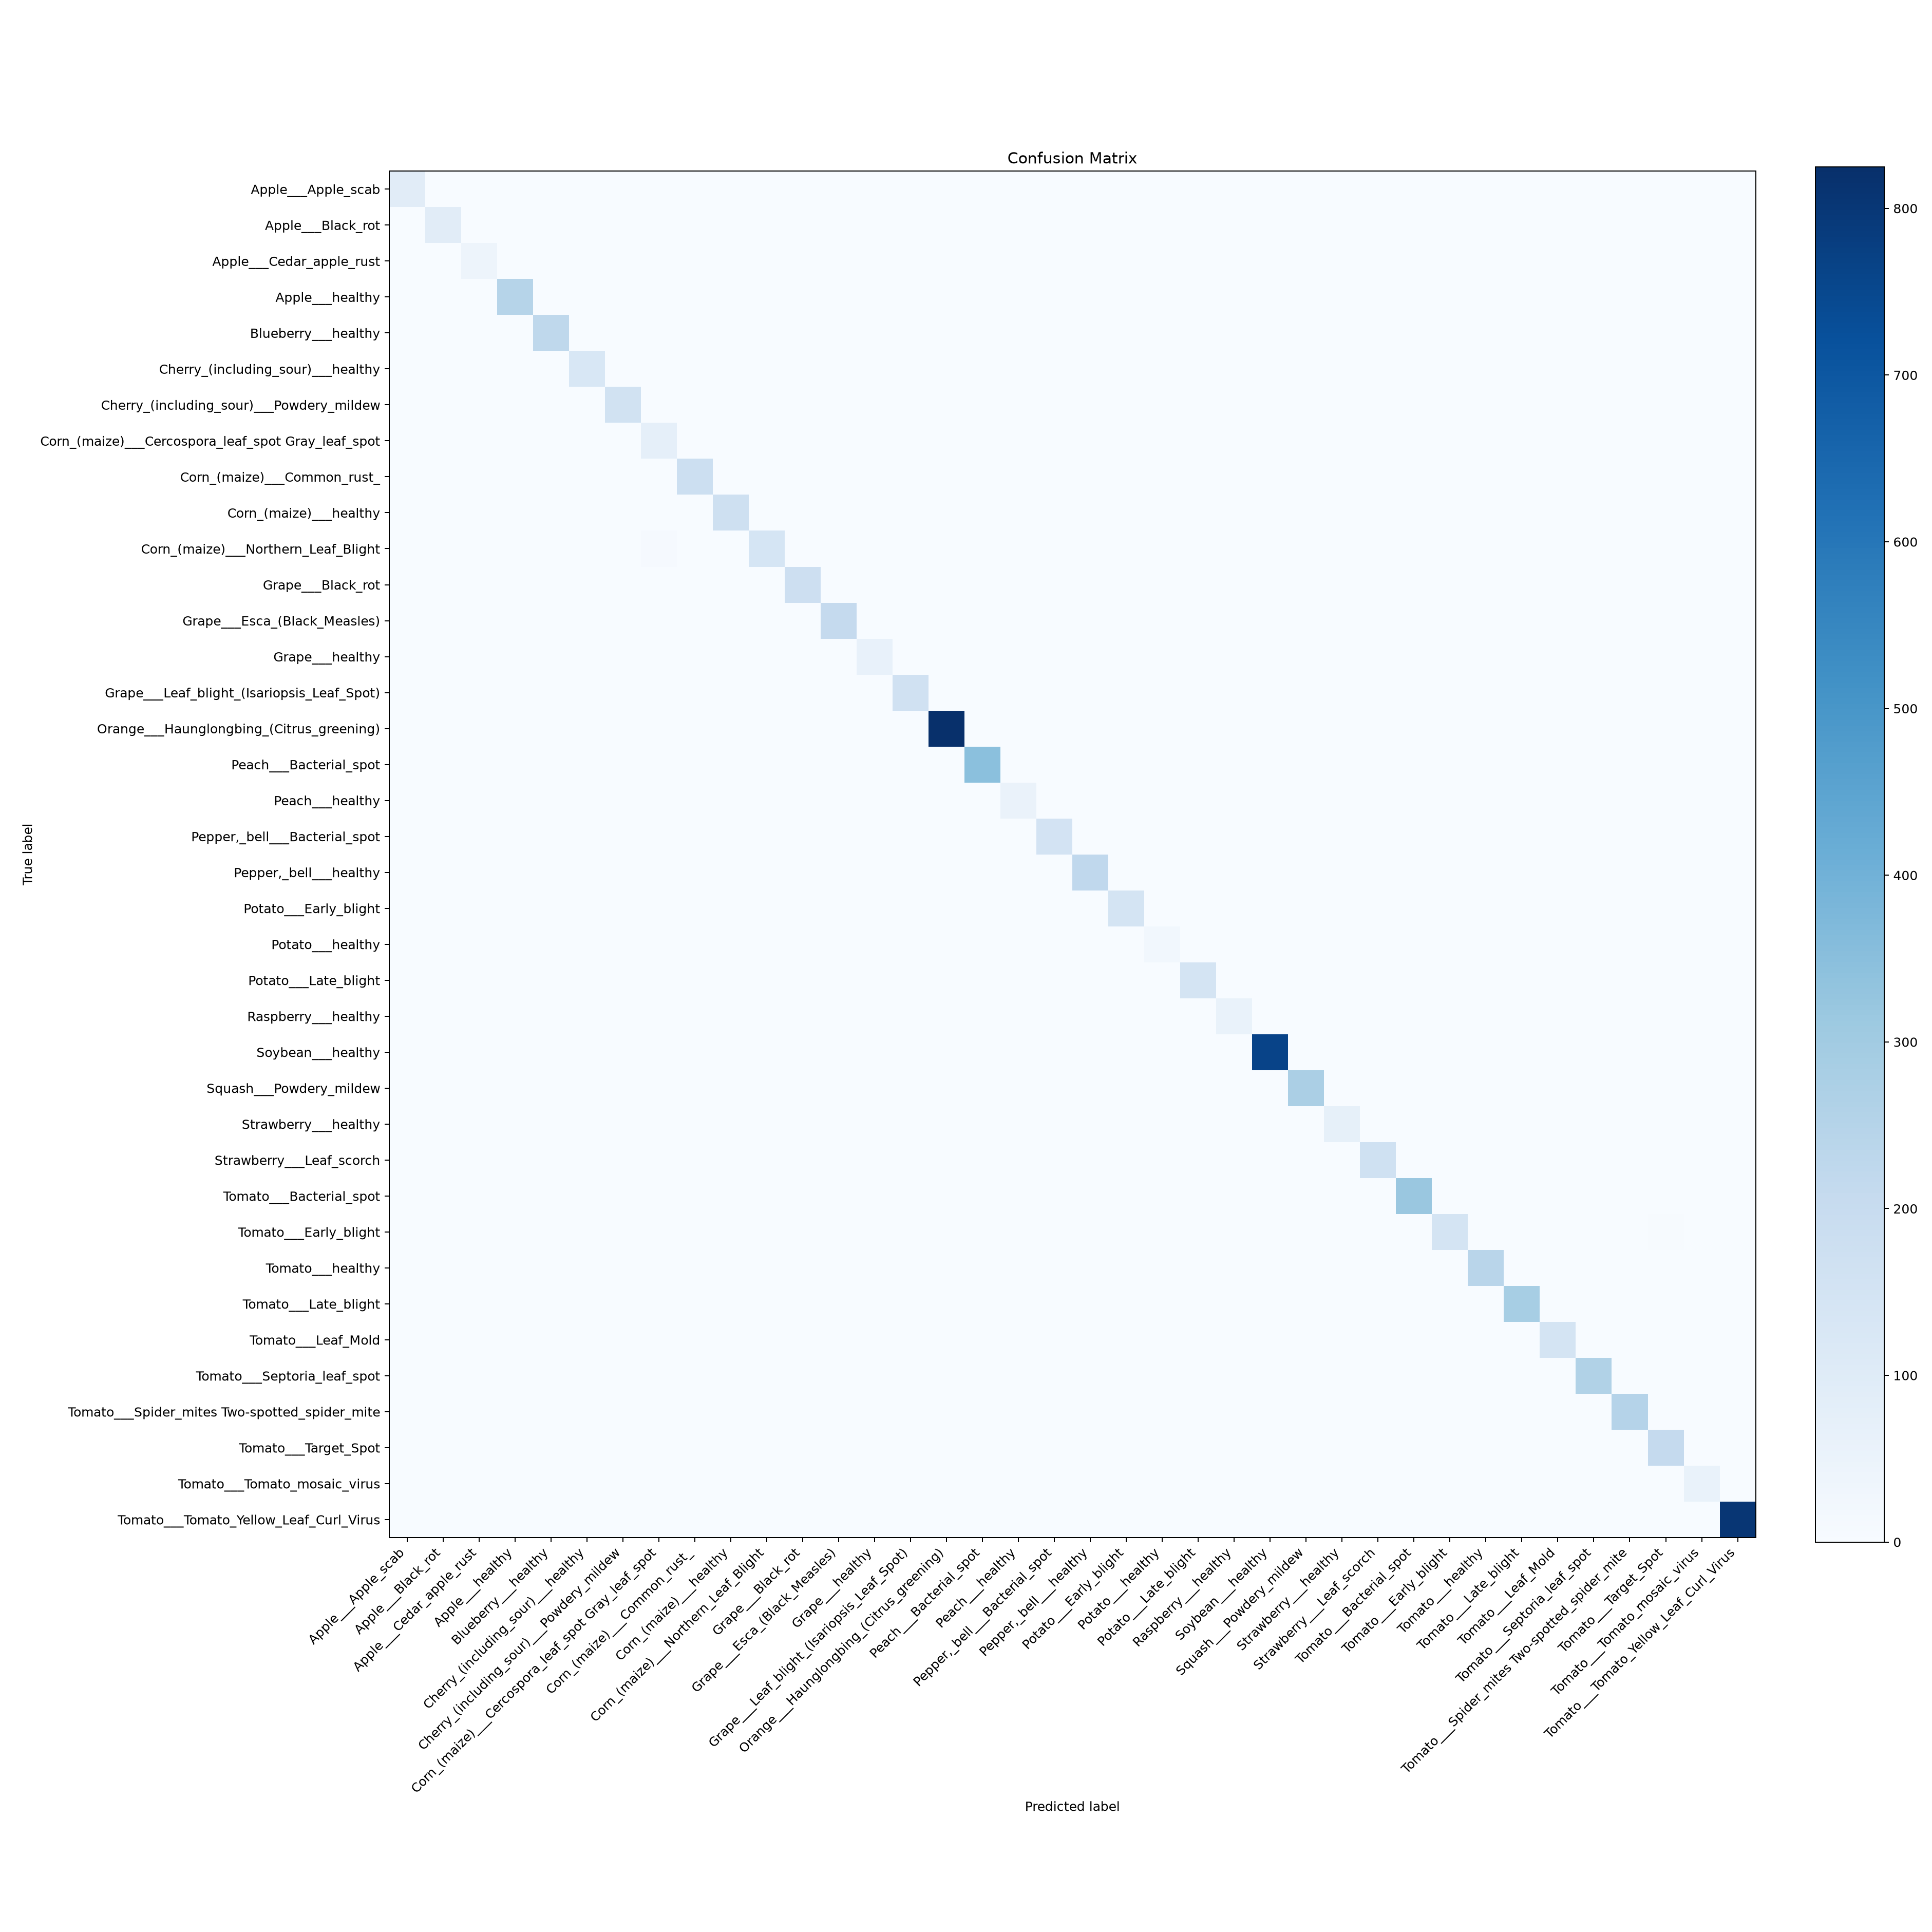

The table this chart was drawn from, first rows:
, Apple___Apple_scab, Apple___Black_rot, Apple___Cedar_apple_rust, Apple___healthy, Blueberry___healthy, Cherry_(including_sour)___healthy, Cherry_(including_sour)___Powdery_mildew, Corn_(maize)___Cercospora_leaf_spot Gray…, Corn_(maize)___Common_rust_, Corn_(maize)___healthy, Corn_(maize)___Northern_Leaf_Blight, Grape___Black_rot, Grape___Esca_(Black_Measles), Grape___healthy, Grape___Leaf_blight_(Isariopsis_Leaf_Spo…, Orange___Haunglongbing_(Citrus_greening), Peach___Bacterial_spot, Peach___healthy, Pepper,_bell___Bacterial_spot, Pepper,_bell___healthy, Potato___Early_blight, Potato___healthy, Potato___Late_blight
Apple___Apple_scab, 93, 0, 0, 0, 0, 0, 0, 0, 0, 0, 0, 0, 0, 0, 0, 0, 1, 0, 0, 0, 0, 0, 0
Apple___Black_rot, 0, 93, 0, 0, 0, 0, 0, 0, 0, 0, 0, 0, 0, 0, 0, 0, 0, 0, 0, 0, 0, 0, 0
Apple___Cedar_apple_rust, 0, 0, 41, 0, 0, 0, 0, 0, 0, 0, 0, 0, 0, 0, 0, 0, 0, 0, 0, 0, 0, 0, 0
Apple___healthy, 0, 0, 0, 246, 1, 0, 0, 0, 0, 0, 0, 0, 0, 0, 0, 0, 0, 0, 0, 0, 0, 0, 0
Blueberry___healthy, 0, 0, 0, 0, 225, 0, 0, 0, 0, 0, 0, 0, 0, 0, 0, 0, 0, 0, 0, 0, 0, 0, 0
Cherry_(including_sour)___healthy, 0, 0, 0, 0, 0, 126, 0, 0, 0, 0, 0, 0, 0, 0, 0, 0, 0, 0, 0, 0, 0, 0, 0
Cherry_(including_sour)___Powdery_mildew, 0, 0, 0, 0, 0, 0, 158, 0, 0, 0, 0, 0, 0, 0, 0, 0, 0, 0, 0, 0, 0, 0, 0
Corn_(maize)___Cercospora_leaf_spot Gray…, 0, 0, 0, 0, 0, 0, 0, 74, 1, 0, 2, 0, 0, 0, 0, 0, 0, 0, 0, 0, 0, 0, 0
Corn_(maize)___Common_rust_, 0, 0, 0, 0, 0, 0, 0, 0, 179, 0, 0, 0, 0, 0, 0, 0, 0, 0, 0, 0, 0, 0, 0
Corn_(maize)___healthy, 0, 0, 0, 0, 0, 0, 0, 0, 0, 174, 0, 0, 0, 0, 0, 0, 0, 0, 0, 0, 0, 0, 0
Corn_(maize)___Northern_Leaf_Blight, 0, 0, 0, 0, 0, 0, 0, 7, 0, 0, 141, 0, 0, 0, 0, 0, 0, 0, 0, 0, 0, 0, 0
Grape___Black_rot, 0, 0, 0, 0, 0, 0, 0, 0, 0, 0, 0, 177, 0, 0, 0, 0, 0, 0, 0, 0, 0, 0, 0
Grape___Esca_(Black_Measles), 0, 0, 0, 0, 0, 0, 0, 0, 0, 0, 0, 0, 207, 0, 0, 0, 0, 0, 0, 0, 0, 0, 0
Grape___healthy, 0, 0, 0, 0, 0, 0, 0, 0, 0, 0, 0, 0, 0, 64, 0, 0, 0, 0, 0, 0, 0, 0, 0
Grape___Leaf_blight_(Isariopsis_Leaf_Spo…, 0, 0, 0, 0, 0, 0, 0, 0, 0, 0, 0, 0, 0, 0, 162, 0, 0, 0, 0, 0, 0, 0, 0
Orange___Haunglongbing_(Citrus_greening), 0, 0, 0, 0, 0, 0, 0, 0, 0, 0, 0, 0, 0, 0, 0, 825, 0, 0, 0, 0, 0, 0, 0
Peach___Bacterial_spot, 0, 0, 0, 0, 0, 0, 0, 0, 0, 0, 0, 0, 0, 0, 0, 0, 345, 0, 0, 0, 0, 0, 0
Peach___healthy, 0, 0, 0, 0, 0, 0, 0, 0, 0, 0, 0, 0, 0, 0, 0, 0, 1, 53, 0, 0, 0, 0, 0
Pepper,_bell___Bacterial_spot, 0, 0, 0, 0, 0, 0, 0, 0, 0, 0, 0, 0, 0, 0, 0, 0, 0, 0, 149, 1, 0, 0, 0
Pepper,_bell___healthy, 0, 0, 0, 0, 0, 0, 0, 0, 0, 0, 0, 0, 0, 0, 0, 0, 0, 0, 0, 222, 0, 0, 0
Potato___Early_blight, 0, 0, 0, 0, 0, 0, 0, 0, 0, 0, 0, 0, 0, 0, 0, 0, 0, 0, 0, 0, 148, 0, 0
Potato___healthy, 0, 0, 0, 0, 0, 0, 0, 0, 0, 0, 0, 0, 0, 0, 0, 0, 0, 0, 0, 0, 0, 23, 0
Potato___Late_blight, 0, 0, 0, 0, 0, 0, 0, 0, 0, 0, 0, 0, 0, 0, 0, 0, 0, 0, 0, 0, 0, 0, 147
Raspberry___healthy, 0, 0, 0, 0, 0, 0, 0, 0, 0, 0, 0, 0, 0, 0, 0, 0, 0, 0, 0, 0, 0, 0, 0
Soybean___healthy, 0, 0, 0, 0, 0, 0, 0, 0, 0, 1, 0, 0, 0, 0, 0, 0, 0, 0, 0, 0, 0, 0, 0
Squash___Powdery_mildew, 0, 0, 0, 0, 0, 0, 0, 0, 0, 0, 0, 0, 0, 0, 0, 0, 0, 0, 0, 0, 0, 0, 0
Strawberry___healthy, 0, 0, 0, 0, 0, 0, 0, 0, 0, 0, 0, 0, 0, 0, 0, 0, 0, 0, 0, 1, 0, 0, 0
Strawberry___Leaf_scorch, 0, 0, 0, 0, 0, 0, 0, 0, 0, 0, 0, 0, 0, 0, 0, 0, 0, 0, 0, 0, 0, 0, 0
Tomato___Bacterial_spot, 0, 0, 0, 0, 0, 0, 0, 0, 0, 0, 1, 0, 0, 0, 0, 0, 0, 0, 0, 0, 0, 0, 0
Tomato___Early_blight, 0, 0, 0, 0, 0, 0, 0, 0, 0, 0, 0, 0, 0, 0, 0, 0, 0, 0, 0, 0, 0, 0, 0
Tomato___healthy, 0, 0, 0, 0, 0, 0, 0, 0, 0, 0, 0, 0, 0, 0, 0, 0, 0, 0, 0, 0, 0, 0, 0
Tomato___Late_blight, 0, 0, 0, 0, 0, 0, 0, 0, 0, 0, 0, 0, 0, 0, 0, 0, 0, 0, 0, 0, 0, 0, 0
Tomato___Leaf_Mold, 0, 0, 0, 0, 0, 0, 0, 0, 0, 0, 0, 0, 0, 0, 0, 0, 0, 0, 0, 0, 0, 0, 0
Tomato___Septoria_leaf_spot, 0, 0, 0, 0, 0, 0, 0, 0, 0, 0, 0, 0, 0, 0, 0, 0, 0, 0, 0, 0, 0, 0, 0
Tomato___Spider_mites Two-spotted_spider…, 0, 0, 0, 0, 0, 0, 0, 0, 0, 0, 0, 0, 0, 0, 0, 0, 0, 0, 0, 0, 0, 0, 0
Tomato___Target_Spot, 0, 0, 0, 0, 0, 0, 0, 0, 0, 0, 0, 0, 0, 0, 0, 0, 0, 0, 0, 0, 0, 0, 0
Tomato___Tomato_mosaic_virus, 0, 0, 0, 0, 0, 0, 0, 0, 0, 0, 0, 0, 0, 0, 0, 0, 0, 0, 0, 0, 0, 0, 0
Tomato___Tomato_Yellow_Leaf_Curl_Virus, 0, 0, 0, 0, 0, 0, 0, 0, 0, 0, 0, 0, 0, 0, 0, 0, 0, 0, 0, 0, 0, 0, 0
